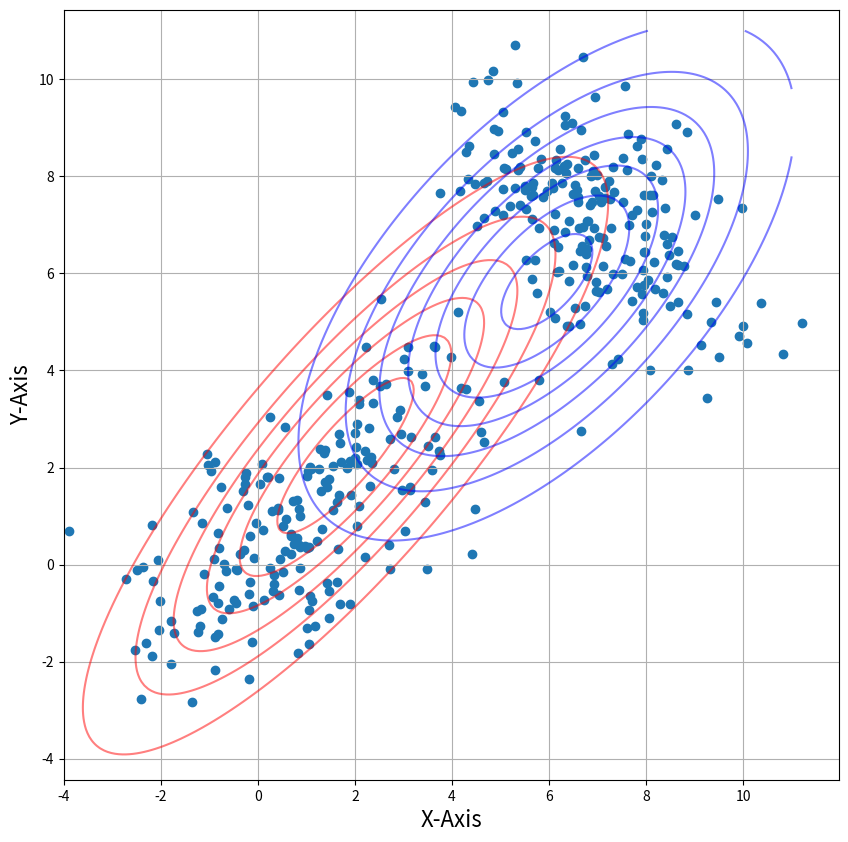
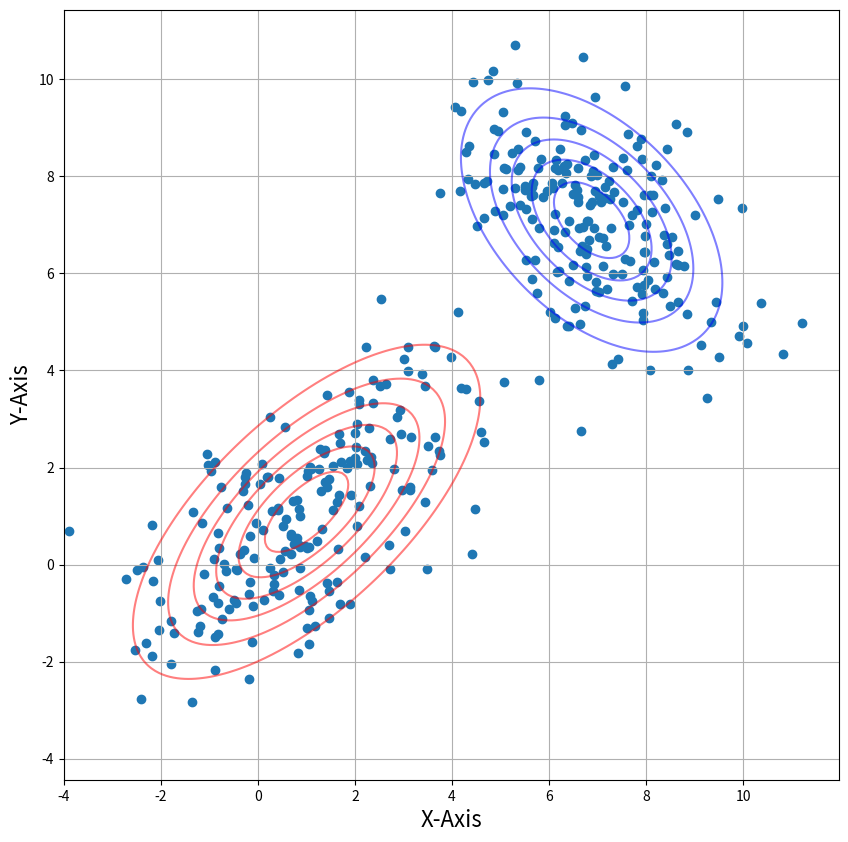
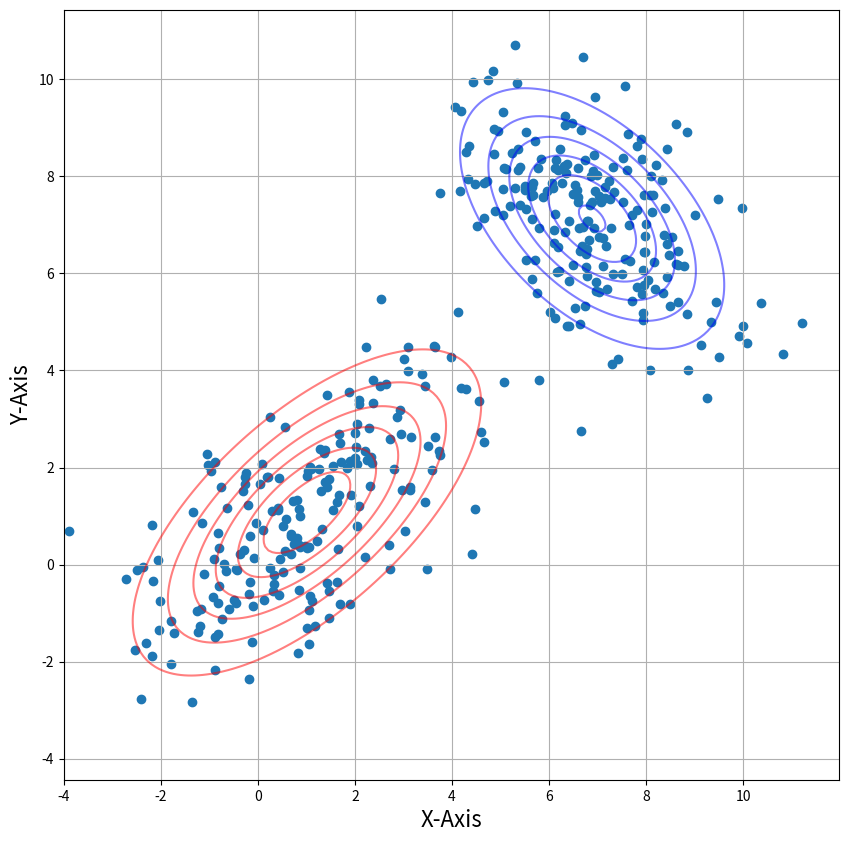
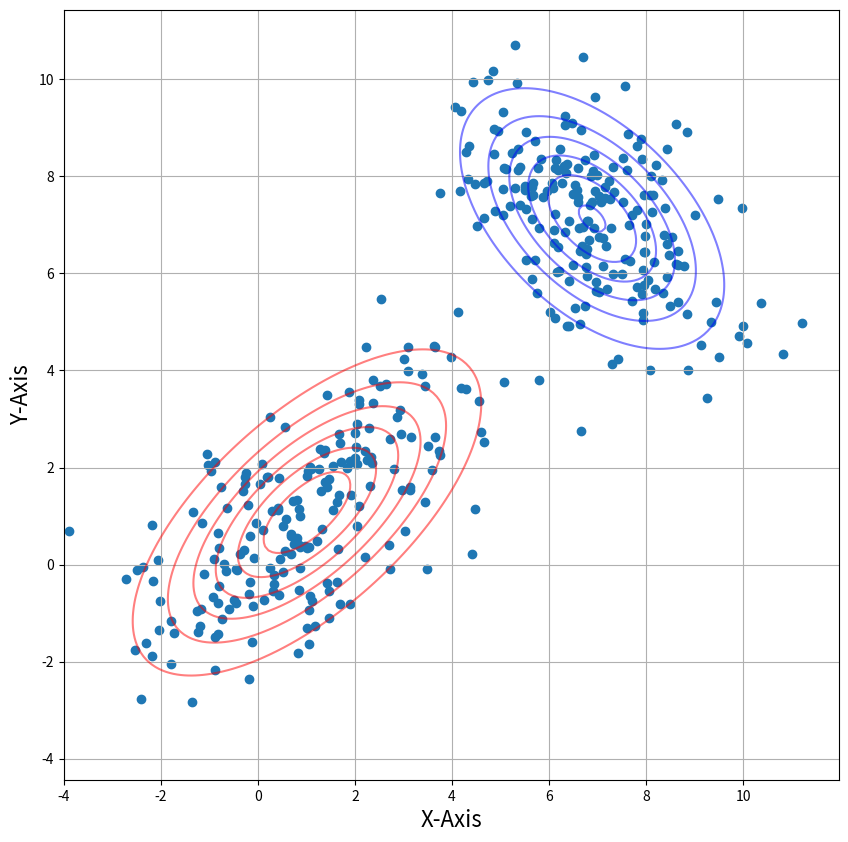
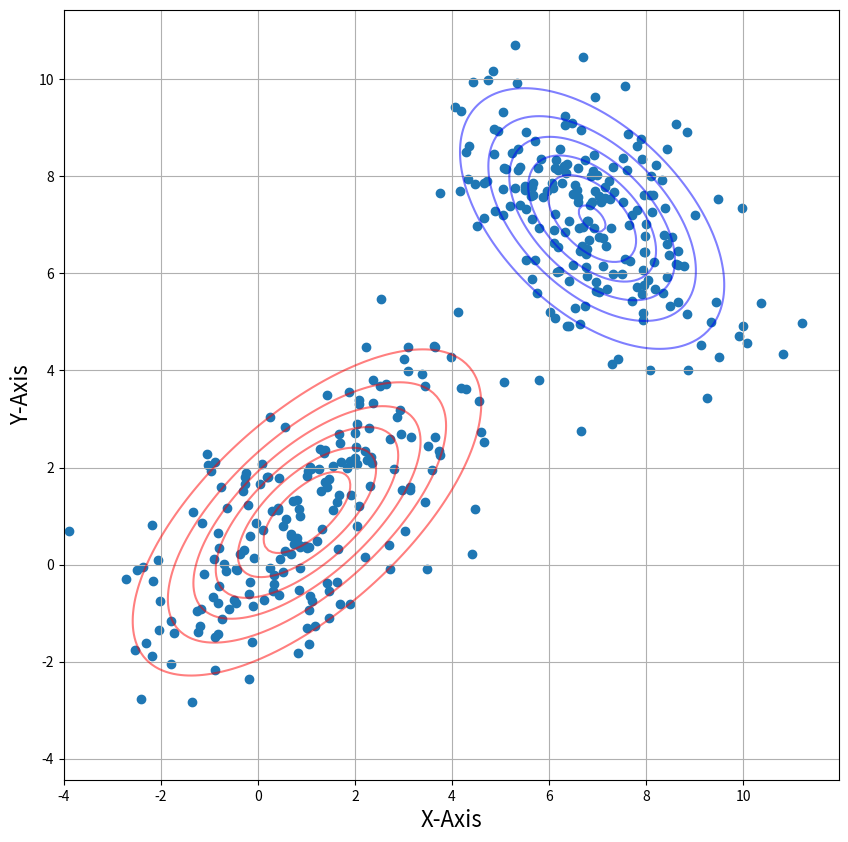

These charts were generated, in order, by the following Python code:
import numpy as np                              # import numpy
from numpy.linalg import inv                    # for matrix inverse
import matplotlib.pyplot as plt                 # import matplotlib.pyplot for plotting framework
from scipy.stats import multivariate_normal     # for generating pdf
import random
m1 = [1,1]      # consider a random mean and covariance value
m2 = [7,7]                                              
cov1 = [[3, 2], [2, 3]]                                      
cov2 = [[2, -1], [-1, 2]]
x = np.random.multivariate_normal(m1, cov1, size=(200,))  # Generating 200 samples for each mean and covariance
y = np.random.multivariate_normal(m2, cov2, size=(200,))
d = np.concatenate((x, y), axis=0)
m1 = random.choice(d)
m2 = random.choice(d)
cov1 = np.cov(np.transpose(d))
cov2 = np.cov(np.transpose(d))
pi = 0.5

class EMMaximizer:


	def plt_ground_truth(self):
		plt.figure(figsize=(10,10))                                 
		plt.scatter(d[:,0], d[:,1], marker='o')     
		plt.axis('equal')                                  
		plt.xlabel('X-Axis', fontsize=16)              
		plt.ylabel('Y-Axis', fontsize=16)                     
		plt.title('Ground Truth', fontsize=22)    
		plt.grid()            
		plt.show()
	##Expectation step
	def Estep(self,lis1):
	    m1=lis1[0]
	    m2=lis1[1]
	    cov1=lis1[2]
	    cov2=lis1[3]
	    pi=lis1[4]
	    
	    pt2 = multivariate_normal.pdf(d, mean=m2, cov=cov2)
	    pt1 = multivariate_normal.pdf(d, mean=m1, cov=cov1)
	    w1 = pi * pt2
	    w2 = (1-pi) * pt1
	    eval1 = w1/(w1+w2)

	    return(eval1)
	## Maximization step
	def Mstep(self,eval1):
	    num_mu1,din_mu1,num_mu2,din_mu2=0,0,0,0

	    for i in range(0,len(d)):
	        num_mu1 += (1-eval1[i]) * d[i]
	        din_mu1 += (1-eval1[i])

	        num_mu2 += eval1[i] * d[i]
	        din_mu2 += eval1[i]

	    mu1 = num_mu1/din_mu1
	    mu2 = num_mu2/din_mu2

	    num_s1,din_s1,num_s2,din_s2=0,0,0,0
	    for i in range(0,len(d)):

	        q1 = np.matrix(d[i]-mu1)
	        num_s1 += (1-eval1[i]) * np.dot(q1.T, q1)
	        din_s1 += (1-eval1[i])

	        q2 = np.matrix(d[i]-mu2)
	        num_s2 += eval1[i] * np.dot(q2.T, q2)
	        din_s2 += eval1[i]

	    s1 = num_s1/din_s1
	    s2 = num_s2/din_s2

	    pi = sum(eval1)/len(d)
	    
	    lis2=[mu1,mu2,s1,s2,pi]
	    return(lis2)
	def plot(self,lis1):
	    x1 = np.linspace(-4,11,200)  
	    x2 = np.linspace(-4,11,200)
	    X, Y = np.meshgrid(x1,x2) 

	    Z1 = multivariate_normal(m1, cov1)  
	    Z2 = multivariate_normal(m2, cov2)		
	    mu1=lis1[0]
	    mu2=lis1[1]
	    s1=lis1[2]
	    s2=lis1[3]
	    Z1 = multivariate_normal(mu1, s1)  
	    Z2 = multivariate_normal(mu2, s2)

	    pos = np.empty(X.shape + (2,))                # a new array of given shape and type, without initializing entries
	    pos[:, :, 0] = X; pos[:, :, 1] = Y   

	    plt.figure(figsize=(10,10))                                                          # creating the figure and assigning the size
	    plt.scatter(d[:,0], d[:,1], marker='o')     
	    plt.contour(X, Y, Z1.pdf(pos), colors="r" ,alpha = 0.5) 
	    plt.contour(X, Y, Z2.pdf(pos), colors="b" ,alpha = 0.5) 
	    plt.axis('equal')                                                                  # making both the axis equal
	    plt.xlabel('X-Axis', fontsize=16)                                                  # X-Axis
	    plt.ylabel('Y-Axis', fontsize=16)                                                  # Y-Axis
	    plt.grid()                                                                         # displaying gridlines
	    plt.show()
	def fit(self):
		iterations = 20
		lis1=[m1,m2,cov1,cov2,pi]
		for i in range(0,iterations):
		    lis2 = self.Mstep(self.Estep(lis1))
		    lis1=lis2
		    if(i==0 or i == 4 or i == 9 or i == 14 or i == 19):
		        self.plot(lis1)
EM=EMMaximizer()
EM.fit()        